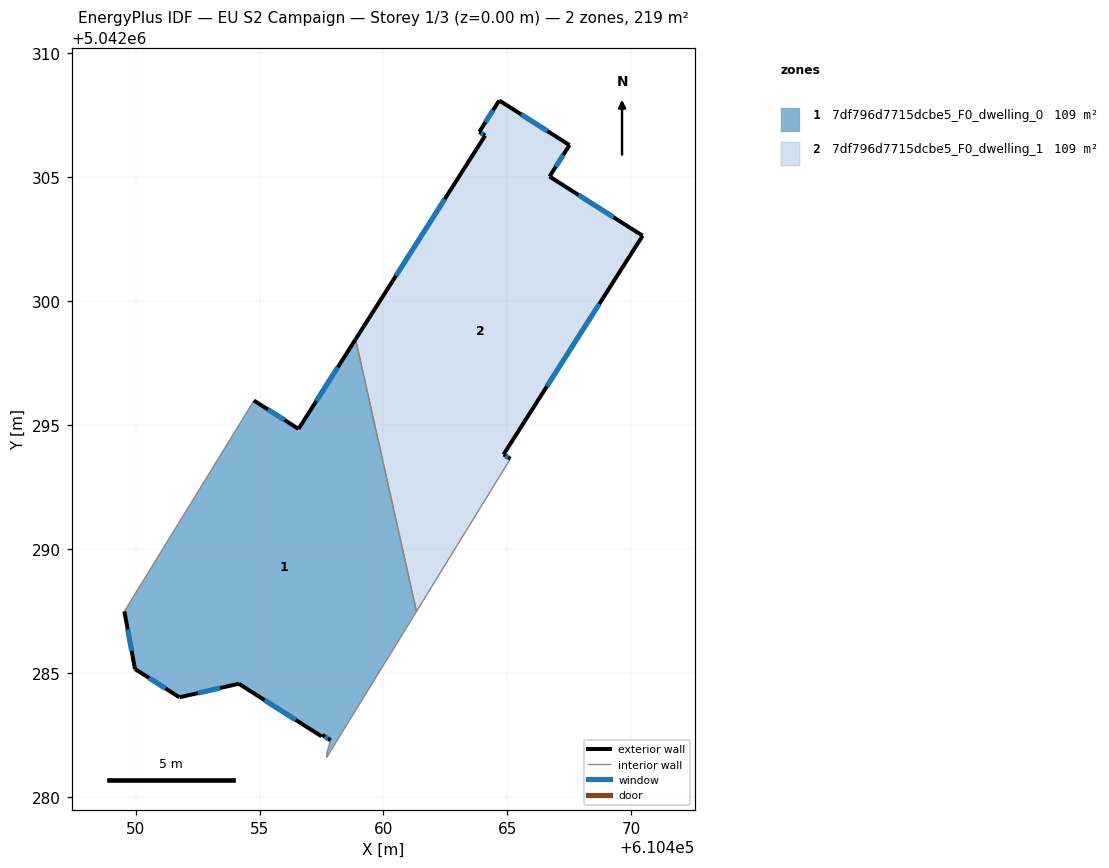
=== STOREY PLAN SPEC (per zone: floor XY polygon, exterior-wall plan segments, windows/doors) ===
zone 1: 7df796d7715dcbe5_F0_dwelling_0  (109.4 m²)
  floor: (610458.87, 5042298.46) (610461.33, 5042287.48) (610457.70, 5042281.58) (610457.71, 5042281.77) (610457.87, 5042282.29) (610457.54, 5042282.50) (610457.50, 5042282.45) (610454.16, 5042284.57) (610451.77, 5042284.02) (610449.98, 5042285.16) (610449.55, 5042287.49) (610454.78, 5042295.99) (610456.57, 5042294.85)
  exterior wall: (610457.50, 5042282.45) – (610457.54, 5042282.50)  [0.1 m]
  exterior wall: (610454.16, 5042284.57) – (610457.50, 5042282.45)  [4.0 m]
    window: (610455.20, 5042283.90) – (610456.46, 5042283.11)  [1.7 m²]
  exterior wall: (610451.77, 5042284.02) – (610454.16, 5042284.57)  [2.5 m]
    window: (610452.51, 5042284.19) – (610453.42, 5042284.39)  [1.0 m²]
  exterior wall: (610449.98, 5042285.16) – (610451.77, 5042284.02)  [2.1 m]
    window: (610450.53, 5042284.80) – (610451.21, 5042284.37)  [0.9 m²]
  exterior wall: (610449.55, 5042287.49) – (610449.98, 5042285.16)  [2.4 m]
    window: (610449.68, 5042286.76) – (610449.84, 5042285.88)  [1.0 m²]
  exterior wall: (610456.57, 5042294.85) – (610454.78, 5042295.99)  [2.1 m]
    window: (610456.01, 5042295.20) – (610455.34, 5042295.63)  [0.9 m²]
  exterior wall: (610458.87, 5042298.46) – (610456.57, 5042294.85)  [4.3 m]
    window: (610458.16, 5042297.34) – (610457.29, 5042295.97)  [1.8 m²]
  exterior wall: (610457.54, 5042282.50) – (610457.87, 5042282.29)  [0.4 m]
    window: (610457.64, 5042282.43) – (610457.76, 5042282.35)  [0.2 m²]
  interior walls: 5
zone 2: 7df796d7715dcbe5_F0_dwelling_1  (109.4 m²)
  floor: (610467.51, 5042306.30) (610466.70, 5042305.03) (610470.46, 5042302.64) (610464.85, 5042293.82) (610465.12, 5042293.64) (610461.33, 5042287.48) (610458.87, 5042298.46) (610464.10, 5042306.68) (610463.87, 5042306.83) (610464.67, 5042308.10)
  exterior wall: (610470.46, 5042302.64) – (610466.70, 5042305.03)  [4.5 m]
    window: (610469.29, 5042303.38) – (610467.87, 5042304.28)  [1.9 m²]
  exterior wall: (610464.85, 5042293.82) – (610470.46, 5042302.64)  [10.5 m]
    window: (610466.59, 5042296.56) – (610468.71, 5042299.89)  [4.5 m²]
  exterior wall: (610465.12, 5042293.64) – (610464.85, 5042293.82)  [0.3 m]
    window: (610465.04, 5042293.70) – (610464.93, 5042293.76)  [0.1 m²]
  exterior wall: (610464.10, 5042306.68) – (610458.87, 5042298.46)  [9.7 m]
    window: (610462.47, 5042304.12) – (610460.50, 5042301.02)  [4.1 m²]
  exterior wall: (610463.87, 5042306.83) – (610464.10, 5042306.68)  [0.3 m]
    window: (610463.94, 5042306.78) – (610464.03, 5042306.73)  [0.1 m²]
  exterior wall: (610464.67, 5042308.10) – (610463.87, 5042306.83)  [1.5 m]
    window: (610464.42, 5042307.70) – (610464.12, 5042307.22)  [0.6 m²]
  exterior wall: (610467.51, 5042306.30) – (610464.67, 5042308.10)  [3.4 m]
    window: (610466.62, 5042306.86) – (610465.56, 5042307.54)  [1.4 m²]
  exterior wall: (610466.70, 5042305.03) – (610467.51, 5042306.30)  [1.5 m]
    window: (610466.95, 5042305.42) – (610467.25, 5042305.90)  [0.6 m²]
  interior walls: 2

=== DERIVED (storey summary) ===
Building: EU S2 Campaign
Storey: 1 of 3  (floor level z = 0.00 m)
Storey gross floor area: 218.7 m²
Zones on this storey: 2
  - 7df796d7715dcbe5_F0_dwelling_0: floor 109.4 m²; exterior wall 17.8 m (53.3 m²); 7 window(s) 7.5 m²; WWR 14.1%
  - 7df796d7715dcbe5_F0_dwelling_1: floor 109.4 m²; exterior wall 31.6 m (94.8 m²); 8 window(s) 13.5 m²; WWR 14.2%
Zone adjacency (shared interzone walls):
  - 7df796d7715dcbe5_F0_dwelling_0 ↔ 7df796d7715dcbe5_F0_dwelling_1